Run: headless pygame with SDL's dummy video driver; simulated clock (each Clock.tick advances the game by its frame time, no real sleeping); random seed 0; keys injected as events and as key.get_pressed() state; no mouse input.
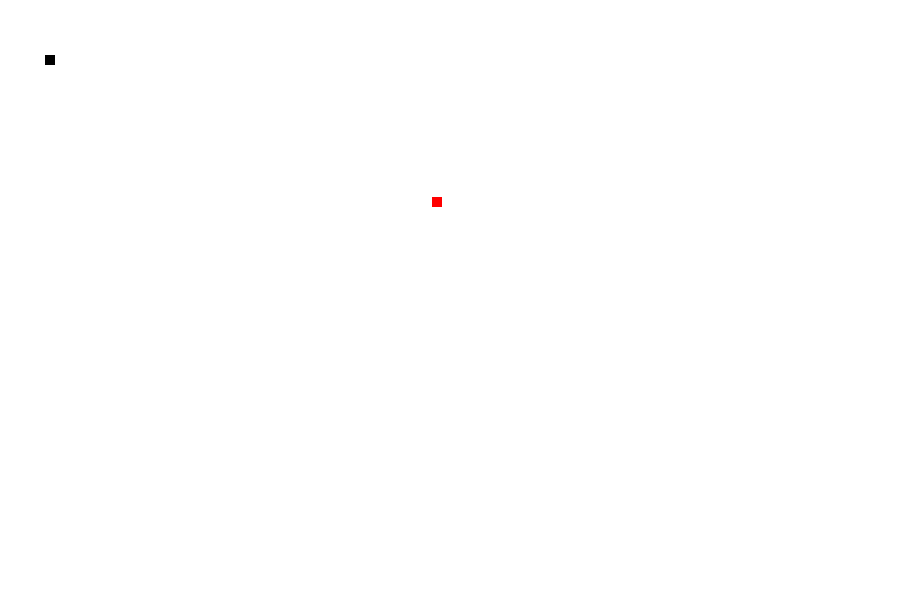
Frame 1 of 4 · flips 1–60 · no input
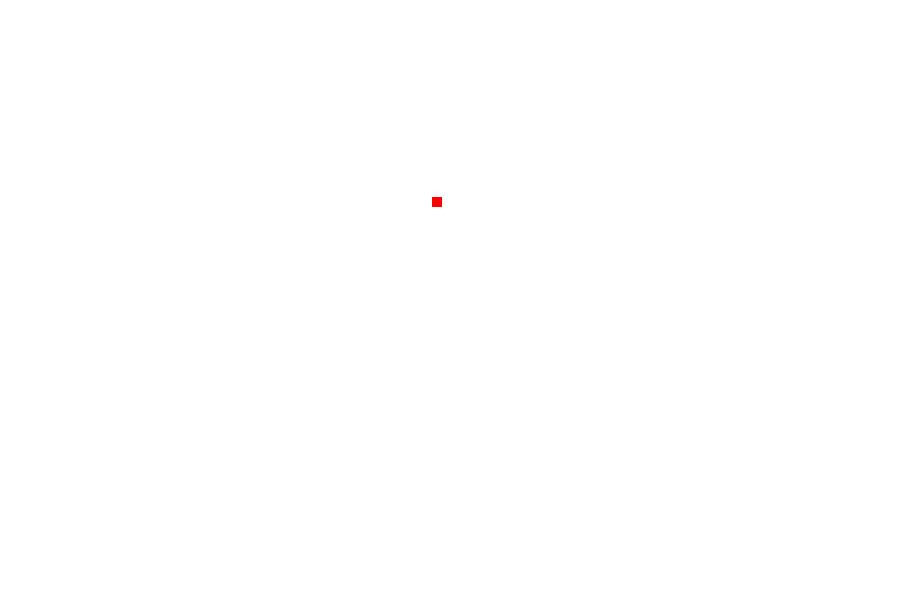
Frame 2 of 4 · flips 61–180 · tapped SPACE, RETURN · held RIGHT (→), D
Frame 3 of 4 · flips 181–300 · held DOWN (↓), S · screen unchanged from frame 2, image omitted
Frame 4 of 4 · flips 301–420 · held LEFT (←), A, UP (↑), W · screen unchanged from frame 3, image omitted

The pygame program that drew these frames:

import pygame
import random
x=pygame.init()

#colors
white= (255, 255, 255)
red= (255, 0 , 0)
green= (0, 255, 0)
blue=(0, 0, 255)
black=(0, 0, 0)

#Screen Properties
screen_width=900
screen_height=600
gameWindow=pygame.display.set_mode((screen_width, screen_height))
pygame.display.set_caption("Snake Game Test")
pygame.display.update()

#Game Specific Variables
exit_game=False
game_over=False
snake_x=45
snake_y=55
snake_size=10
velocity_x=0
velocity_y=0
fps=30
clock=pygame.time.Clock()
food_x=random.randint(0, screen_width/2)
food_y=random.randint(0, screen_height/2)
pygame.draw.rect(gameWindow, red, [food_x, food_y, snake_size, snake_size])

#Game Loop
while not exit_game:
    for event in pygame.event.get():
        print(event)
        if event.type==pygame.QUIT:
            exit_game=True

        if event.type==pygame.KEYDOWN:
            if event.key==pygame.K_RIGHT:
                velocity_x+=10
                velocity_y=0

            if event.key==pygame.K_LEFT:
                velocity_x-=10
                velocity_y=0

            if event.key==pygame.K_DOWN:
                velocity_y+=10
                velocity_x=0

            if event.key==pygame.K_UP:
                velocity_y-=10
                velocity_x=0

    snake_x+=velocity_x
    snake_y+=velocity_y

    gameWindow.fill(white)
    pygame.draw.rect(gameWindow, red, [food_x, food_y, snake_size, snake_size])
    pygame.draw.rect(gameWindow, black, [snake_x, snake_y, snake_size, snake_size])
    pygame.display.update()
    clock.tick(fps)

pygame.quit()
quit()
        
